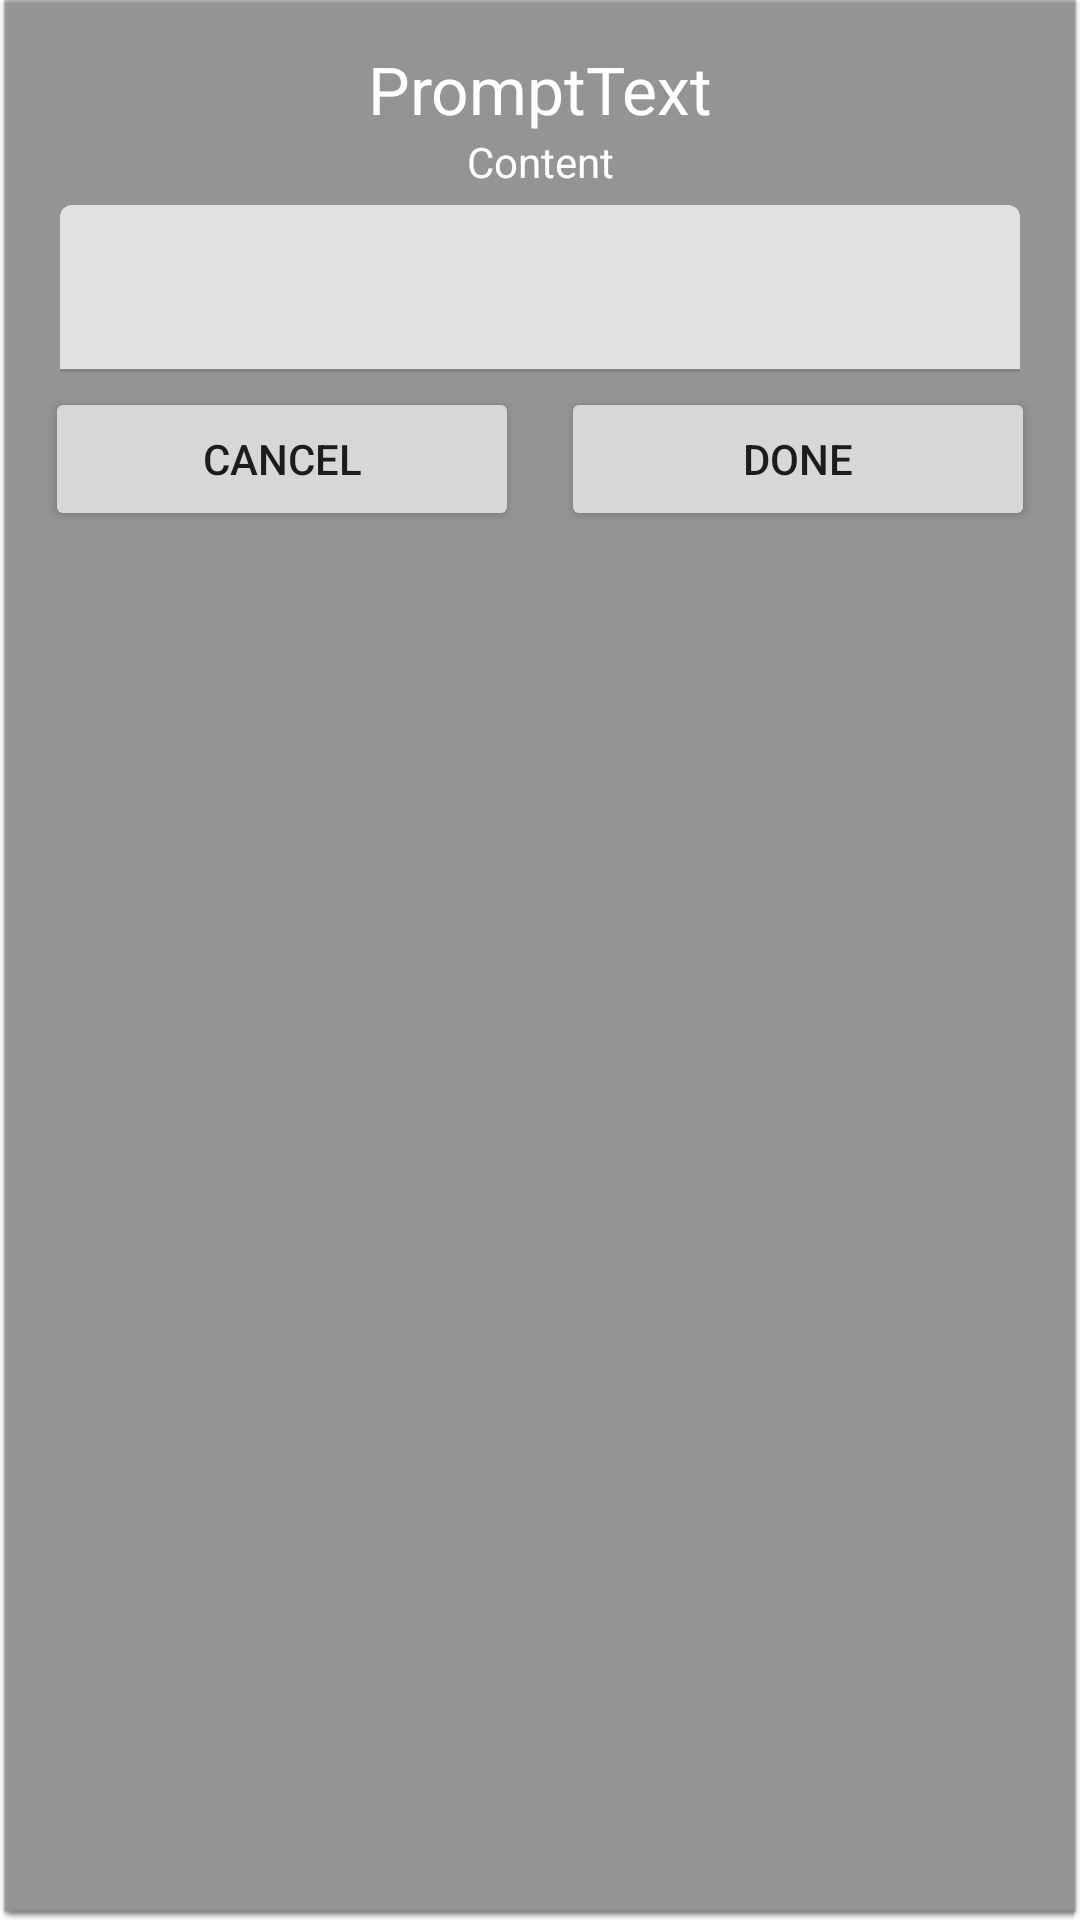

Layout XML and referenced resources for this Android screen:
<!-- AndroidManifest.xml: application theme Theme.KeybindHelper -->
<!-- res/layout/promptdialog.xml -->
<?xml version="1.0" encoding="utf-8"?>
<androidx.constraintlayout.widget.ConstraintLayout xmlns:android="http://schemas.android.com/apk/res/android"
    xmlns:app="http://schemas.android.com/apk/res-auto"
    xmlns:tools="http://schemas.android.com/tools"
    android:layout_width="wrap_content"
    android:minWidth="300dp"
    android:layout_height="wrap_content"
    android:background="@android:drawable/editbox_dropdown_dark_frame"
    android:padding="15dp">

    <LinearLayout
        android:layout_width="0dp"
        android:layout_height="match_parent"
        android:orientation="vertical"
        app:layout_constraintEnd_toEndOf="parent"
        app:layout_constraintStart_toStartOf="parent"
        app:layout_constraintTop_toTopOf="parent">

        <TextView
            android:id="@+id/promptText"
            android:layout_width="match_parent"
            android:layout_height="wrap_content"
            android:text="PromptText"
            android:textAlignment="center"
            android:textColor="@color/white"
            android:textSize="22sp" />

        <TextView
            android:id="@+id/PromptContent"
            android:layout_width="match_parent"
            android:layout_height="wrap_content"
            android:maxLines="4"
            android:minLines="1"
            android:text="Content"
            android:textAlignment="center"
            android:textColor="@color/white" />

        
        <com.google.android.material.textfield.TextInputLayout
            android:layout_width="match_parent"
            android:layout_height="wrap_content"
            android:padding="5dp"
            app:endIconMode="clear_text">

            <com.google.android.material.textfield.TextInputEditText
                android:id="@+id/PromptInputBox"
                android:layout_width="match_parent"
                android:layout_height="wrap_content" />

        </com.google.android.material.textfield.TextInputLayout>

        <TextView
            android:id="@+id/PromptErrorText"
            android:layout_width="match_parent"
            android:layout_height="wrap_content"
            android:text="TextView"
            android:textColor="@color/error_text"
            android:visibility="gone" />

        <LinearLayout
            android:layout_width="match_parent"
            android:layout_height="match_parent"
            android:orientation="horizontal">

            <Button
                android:id="@+id/promptCancelButton"
                android:layout_width="wrap_content"
                android:layout_height="wrap_content"
                android:layout_weight="1"
                android:text="Cancel" />

            <Space
                android:layout_width="wrap_content"
                android:layout_height="wrap_content"
                android:layout_weight=".2" />

            <Button
                android:id="@+id/PromptOkButton"
                android:layout_width="wrap_content"
                android:layout_height="wrap_content"
                android:layout_weight="1"
                android:text="Done" />
        </LinearLayout>
    </LinearLayout>
</androidx.constraintlayout.widget.ConstraintLayout>
<!-- resources referenced by this layout -->
<resources>
  <color name="error_text">#fff700</color>
  <color name="white">#FFFFFFFF</color>
  <style name="Theme.KeybindHelper" parent="Theme.MaterialComponents.DayNight.DarkActionBar">
          
          
          <item name="colorOnPrimary">@color/white</item>
          
          <item name="colorSecondary">@color/teal_200</item>
          <item name="colorSecondaryVariant">@color/teal_700</item>
          <item name="colorOnSecondary">@color/black</item>
          
          
          
          <item name="actionMenuTextColor">@color/white</item>
          <item name="android:actionMenuTextColor">@color/white</item>
  
  
  
  
      </style>
  <color name="teal_200">#FF03DAC5</color>
  <color name="teal_700">#FF018786</color>
  <color name="black">#FF000000</color>
</resources>
